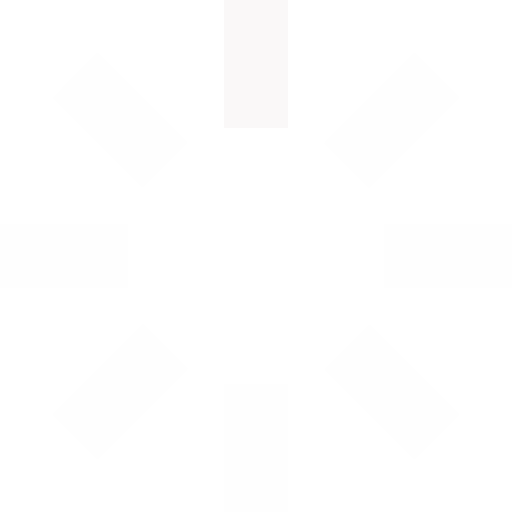
t = 0.00 s
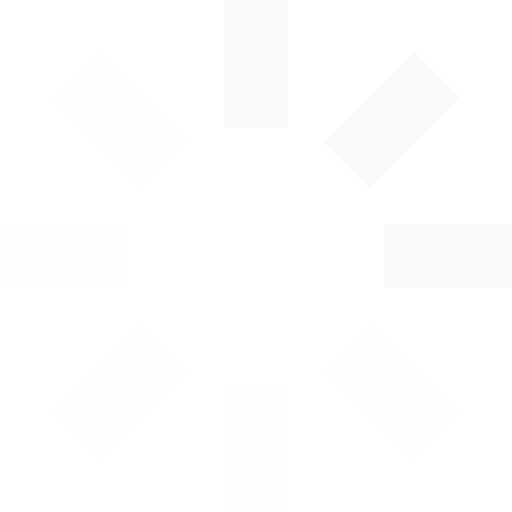
t = 0.25 s
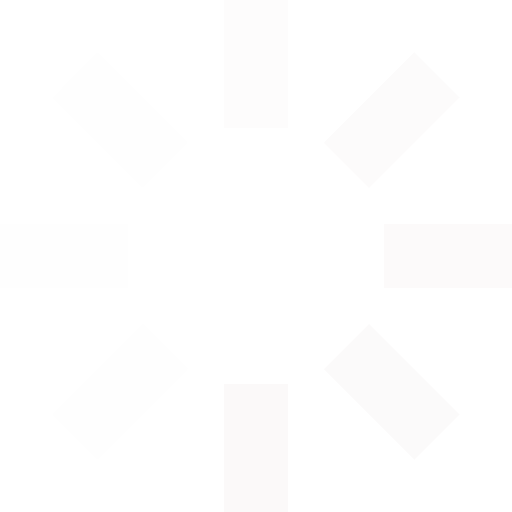
t = 0.63 s
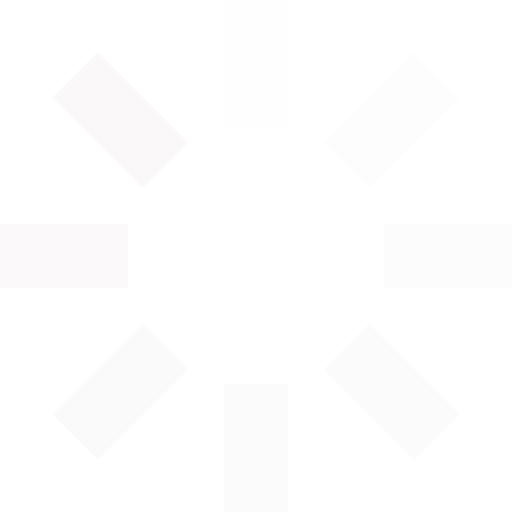
t = 0.93 s
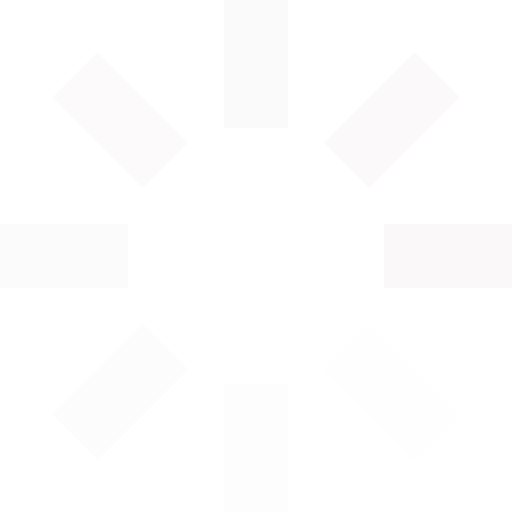
t = 1.25 s
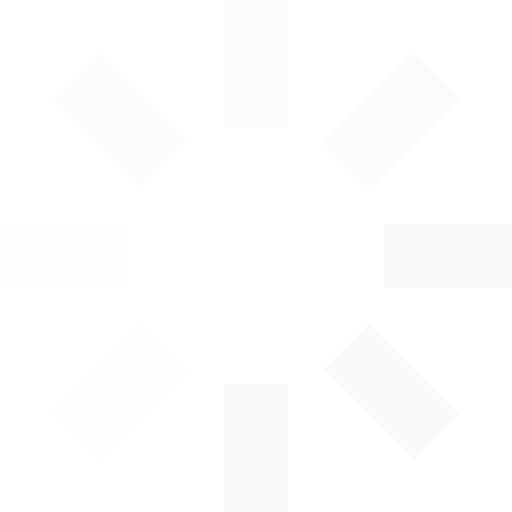
t = 1.50 s

The animated SVG that drew these frames (rendered in a browser with its animation timeline set to each time). Animation: 8 SMIL elements (animate=8); one cycle of 1.88 s, repeats indefinitely.

<svg id="loading" xmlns="http://www.w3.org/2000/svg" viewBox="0 0 32 32" width="32" height="32" fill="#faf8f8">
  <path opacity=".1" d="M14 0 H18 V8 H14 z" transform="rotate(0 16 16)">
    <animate attributeName="opacity" from="1" to=".1" dur="1s" repeatCount="indefinite" begin="0"/>
  </path>
  <path opacity=".1" d="M14 0 H18 V8 H14 z" transform="rotate(45 16 16)">
    <animate attributeName="opacity" from="1" to=".1" dur="1s" repeatCount="indefinite" begin="0.125s"/>
  </path>
  <path opacity=".1" d="M14 0 H18 V8 H14 z" transform="rotate(90 16 16)">
    <animate attributeName="opacity" from="1" to=".1" dur="1s" repeatCount="indefinite" begin="0.25s"/>
  </path>
  <path opacity=".1" d="M14 0 H18 V8 H14 z" transform="rotate(135 16 16)">
    <animate attributeName="opacity" from="1" to=".1" dur="1s" repeatCount="indefinite" begin="0.375s"/>
  </path>
  <path opacity=".1" d="M14 0 H18 V8 H14 z" transform="rotate(180 16 16)">
    <animate attributeName="opacity" from="1" to=".1" dur="1s" repeatCount="indefinite" begin="0.5s"/>
  </path>
  <path opacity=".1" d="M14 0 H18 V8 H14 z" transform="rotate(225 16 16)">
    <animate attributeName="opacity" from="1" to=".1" dur="1s" repeatCount="indefinite" begin="0.675s"/>
  </path>
  <path opacity=".1" d="M14 0 H18 V8 H14 z" transform="rotate(270 16 16)">
    <animate attributeName="opacity" from="1" to=".1" dur="1s" repeatCount="indefinite" begin="0.75s"/>
  </path>
  <path opacity=".1" d="M14 0 H18 V8 H14 z" transform="rotate(315 16 16)">
    <animate attributeName="opacity" from="1" to=".1" dur="1s" repeatCount="indefinite" begin="0.875s"/>
  </path>
</svg>
